Run: headless pygame with SDL's dummy video driver; simulated clock (each Clock.tick advances the game by its frame time, no real sleeping); random seed 0; keys injected as events and as key.get_pressed() state; no mouse input.
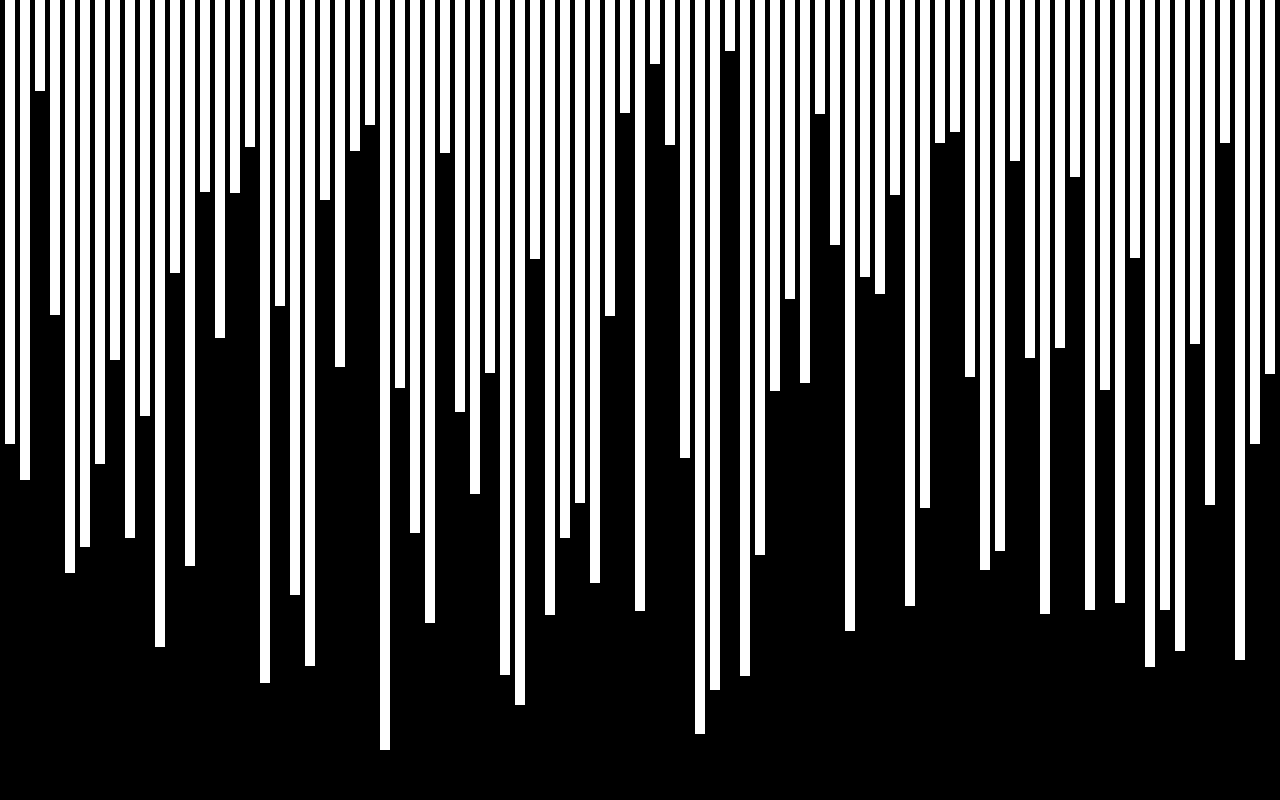
Frame 1 of 4 · flips 1–60 · no input
Frame 2 of 4 · flips 61–180 · tapped SPACE, RETURN · held RIGHT (→), D · screen unchanged from frame 1, image omitted
Frame 3 of 4 · flips 181–300 · held DOWN (↓), S · screen unchanged from frame 2, image omitted
Frame 4 of 4 · flips 301–420 · held LEFT (←), A, UP (↑), W · screen unchanged from frame 3, image omitted

The pygame program that drew these frames:

import pygame
import random
import time
import sys

# CONSTANTS
HEIGHT = 800
WIDTH = 1280
NUM_ENTRIES = 85

# COLORS
RED = (255, 0, 0)
GREEN = (0, 255, 0)
BLUE = (0, 0, 255)
WHITE = (255, 255, 255)
BLACK = (0, 0, 0)


# create screen
pygame.init()
screen = pygame.display.set_mode((WIDTH, HEIGHT))
screen.fill(BLACK)
pygame.display.set_caption("Sorting Algorithms")
clock = pygame.time.Clock()

def check_exit():
	for event in pygame.event.get():
		if event.type == pygame.QUIT:
			pygame.quit()
			sys.exit()

def get_data():
	tmp = [0] * NUM_ENTRIES
	for i in range(NUM_ENTRIES):
		tmp[i] = random.randint(50, HEIGHT - 50)
	return tmp

def draw_bar(x, height, color):
	pygame.draw.rect(screen, color, (x, 0, 10, height))

def draw_data(data, color):
	for i in range(NUM_ENTRIES):
		draw_bar(5 + i * 15, data[i], color)

def bubble_sort(arr):
	n = len(arr)
	for i in range(n - 1):
		for j in range(0, n - i - 1):
			if arr[j] > arr[j + 1]:
				arr[j], arr[j + 1] = arr[j + 1], arr[j]

			# refresh data on screen
			pygame.draw.rect(screen, BLACK, (0, 0, WIDTH, HEIGHT))
			draw_data(arr, WHITE)
			draw_bar(5 + (j * 15), data[j], RED)
			draw_bar(5 + ((j + 1) * 15), data[j + 1], RED)
			pygame.display.update()

			check_exit()

def partition(arr, low, high):
	i = (low-1)         # index of smaller element
	pivot = arr[high]     # pivot

	for j in range(low, high):
		if arr[j] <= pivot:
			i = i+1
			arr[i], arr[j] = arr[j], arr[i]
		pygame.draw.rect(screen, BLACK, (0, 0, WIDTH, HEIGHT))
		draw_data(arr, WHITE)
		draw_bar(5 + (low * 15), data[low], (255,255,0))
		draw_bar(5 + (high * 15), data[high], (255,255,0))
		draw_bar(5 + (j * 15), data[j], RED)
		draw_bar(5 + (i * 15), data[i], BLUE)
		pygame.display.update()
		check_exit()

	arr[i+1], arr[high] = arr[high], arr[i+1]
	return (i+1)

def quick_sort(arr, low, high):
	if len(arr) == 1:
		return arr
	if low < high:
		pi = partition(arr, low, high)

		quick_sort(arr, low, pi-1)
		quick_sort(arr, pi+1, high)
 

def merge_sort(arr):
	print(arr)

# initialize first set of data
data = get_data()
print("Original Data: ", data)
draw_data(data, WHITE)


while True:
	pygame.display.update()

	for event in pygame.event.get():
		if event.type == pygame.QUIT:
			pygame.quit()
			sys.exit()
		elif event.type == pygame.KEYDOWN:
			if event.key == pygame.K_0:
				pygame.display.set_caption("Sorting Algorithms: Bubble Sort")
				bubble_sort(data)
				print("Sorted Data: ", data)
				draw_data(data, GREEN)
			elif event.key == pygame.K_1:
				pygame.display.set_caption("Sorting Algorithms: Quick Sort")
				quick_sort(data, 0, NUM_ENTRIES - 1)
				print("Sorted Data: ", data)
				draw_data(data, GREEN)
			elif event.key == pygame.K_2:
				pygame.display.set_caption("Sorting Algorithms: Merge Sort")
				merge_sort("hello2")


# finished sorting


				
	
